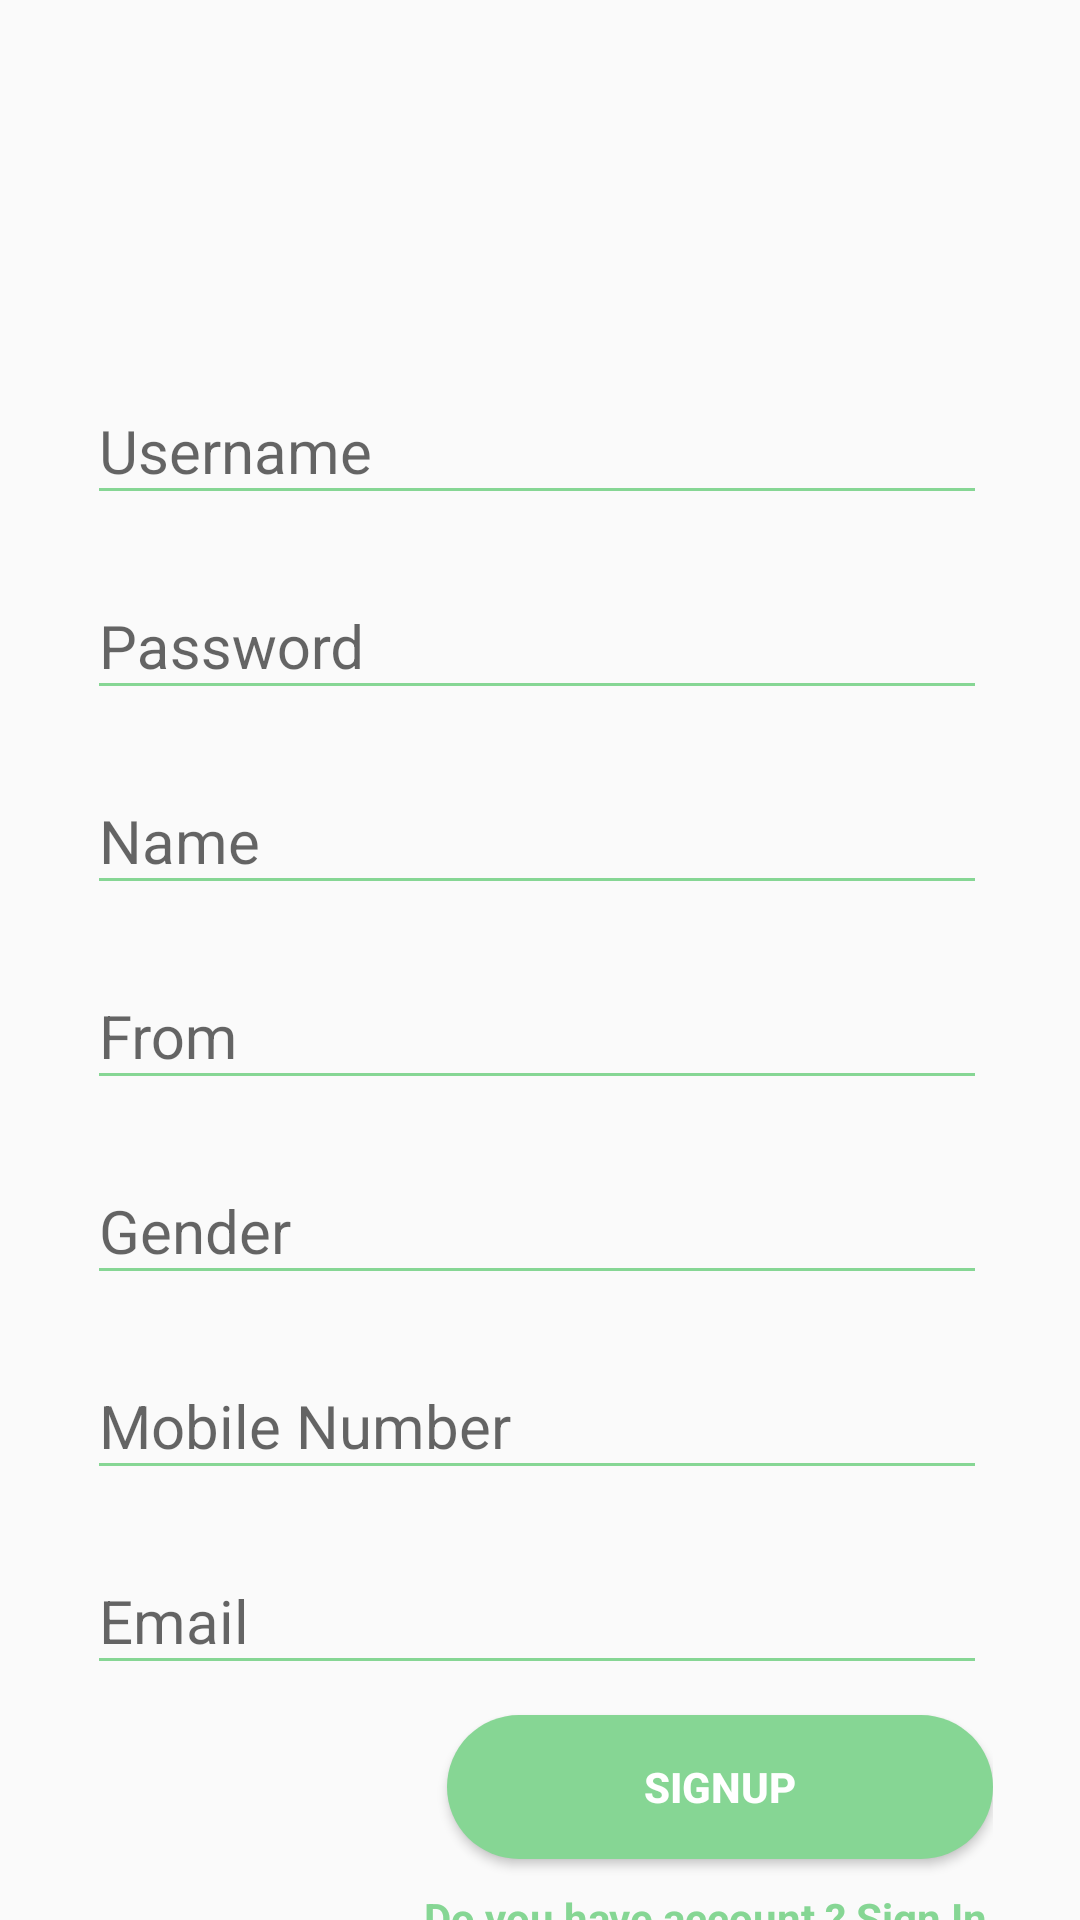

This screen was rendered from an Android layout file. Write that file and the resources it references.
<!-- AndroidManifest.xml: application theme Tem -->
<!-- res/layout/coba.xml -->
<?xml version="1.0" encoding="utf-8"?>
<androidx.constraintlayout.widget.ConstraintLayout xmlns:android="http://schemas.android.com/apk/res/android"
    android:layout_width="match_parent"
    xmlns:tools="http://schemas.android.com/tools"
    xmlns:app="http://schemas.android.com/apk/res-auto"
    tools:context=".register"
    app:layout_constraintStart_toEndOf="parent"
    app:layout_constraintEnd_toStartOf="parent"
    android:layout_height="match_parent">
    <TextView
        android:layout_width="wrap_content"
        android:layout_height="wrap_content"
        android:layout_gravity="center"
        android:id="@+id/textView1"
        android:layout_marginTop="40dp"
        style="@style/loginHeader"
        android:text="Register"
        app:layout_constraintStart_toEndOf="parent"
        app:layout_constraintEnd_toStartOf="parent"
        tools:ignore="MissingConstraints" />

    <LinearLayout xmlns:app="http://schemas.android.com/apk/res-auto"
        android:layout_width="match_parent"
        android:layout_height="wrap_content"
        android:layout_marginStart="24dp"
        android:layout_marginTop="130dp"
        android:layout_marginEnd="24dp"
        android:layout_marginBottom="15dp"
        android:orientation="vertical"
        android:padding="5dp"
        app:layout_constraintBottom_toBottomOf="parent"
        app:layout_constraintEnd_toEndOf="parent"
        app:layout_constraintStart_toStartOf="parent"
        app:layout_constraintTop_toTopOf="parent">

        <com.google.android.material.textfield.TextInputLayout
            android:id="@+id/textUserName"
            style="@style/parent"
            android:layout_marginTop="@dimen/loginViewsMargin">

            <EditText
                android:id="@+id/editUserName"
                style="@style/modifiedEditText"
                android:hint="Username"
                android:inputType="textPersonName" />
        </com.google.android.material.textfield.TextInputLayout>

        <com.google.android.material.textfield.TextInputLayout
            android:id="@+id/textInputPassword"
            style="@style/parent"
            android:layout_marginTop="@dimen/loginViewsMargin">

            <EditText
                android:id="@+id/editTextPassword"
                style="@style/modifiedEditText"
                android:hint="@string/login_password_hint"
                android:inputType="textPassword" />
        </com.google.android.material.textfield.TextInputLayout>

        <com.google.android.material.textfield.TextInputLayout
            android:id="@+id/textInputName"
            style="@style/parent"
            android:layout_marginTop="@dimen/loginViewsMargin">

            <EditText
                android:id="@+id/editTextName"
                style="@style/modifiedEditText"
                android:hint="@string/login_name_hint"
                android:inputType="textPersonName" />
        </com.google.android.material.textfield.TextInputLayout>

        <com.google.android.material.textfield.TextInputLayout
            android:id="@+id/textFrom"
            style="@style/parent"
            android:layout_marginTop="@dimen/loginViewsMargin">

            <EditText
                android:id="@+id/editTextFrom"
                style="@style/modifiedEditText"
                android:hint="From"
                android:inputType="textPersonName" />
        </com.google.android.material.textfield.TextInputLayout>

        <com.google.android.material.textfield.TextInputLayout
            android:id="@+id/textGender"
            style="@style/parent"
            android:layout_marginTop="@dimen/loginViewsMargin">

            <EditText
                android:id="@+id/editTextGender"
                style="@style/modifiedEditText"
                android:hint="Gender"
                android:inputType="textPersonName" />
        </com.google.android.material.textfield.TextInputLayout>


        <com.google.android.material.textfield.TextInputLayout
            android:id="@+id/textInputMobile"
            style="@style/parent"
            android:layout_marginTop="@dimen/loginViewsMargin">

            <EditText
                android:id="@+id/editTextMobile"
                style="@style/modifiedEditText"
                android:hint="@string/login_mobile_number_hint"
                android:inputType="phone" />
        </com.google.android.material.textfield.TextInputLayout>

        <com.google.android.material.textfield.TextInputLayout
            android:id="@+id/textInputEmail"
            style="@style/parent"
            android:layout_marginTop="@dimen/loginViewsMargin">

            <EditText
                android:id="@+id/editTextEmail"
                style="@style/modifiedEditText"
                android:hint="@string/login_email_hint"
                android:inputType="textEmailAddress" />
        </com.google.android.material.textfield.TextInputLayout>


        <Button
            android:id="@+id/signup"
            style="@style/loginButton"
            android:layout_gravity="right"
            android:layout_marginTop="@dimen/loginViewsMargin"
            android:text="Signup" />

        <TextView
            style="@style/parent"
            android:layout_marginTop="@dimen/loginViewsMargin"
            android:text="Do you have account ? Sign In"
            android:textAlignment="textEnd"
            android:textColor="@color/colorPrimary"
            android:textStyle="bold" />

    </LinearLayout>
</androidx.constraintlayout.widget.ConstraintLayout>
<!-- resources referenced by this layout -->
<resources>
  <color name="colorPrimary">#86D694</color>
  <dimen name="loginViewsMargin">10dp</dimen>
  <string name="login_email_hint">Email</string>
  <string name="login_mobile_number_hint">Mobile Number</string>
  <string name="login_name_hint">Name</string>
  <string name="login_password_hint">Password</string>
  <style name="loginButton" parent="viewParent">
          <item name="android:background">@drawable/login_button_bk</item>
          <item name="android:textColor">@color/whiteCardColor</item>
          <item name="android:textStyle">bold</item>
      </style>
  <style name="loginHeader">
          <item name="android:textColor">@color/colorPrimary</item>
          <item name="android:textSize">30dp</item>
          <item name="android:textStyle">bold</item>
      </style>
  <style name="modifiedEditText" parent="parent">
          <item name="android:textSize">@dimen/newsMoreTextSize</item>
          <item name="android:backgroundTint">@color/colorPrimary</item>
      </style>
  <style name="parent">
          <item name="android:layout_width">300dp</item>
          <item name="android:layout_height">wrap_content</item>
      </style>
  <style name="Tem" parent="Theme.AppCompat.Light.DarkActionBar">
          
          <item name="colorPrimary">#a7e9af</item>
          <item name="colorPrimaryDark">#a7e9af</item>
          <item name="colorAccent">#a7e9af</item>
      </style>
  <style name="viewParent">
          <item name="android:layout_width">wrap_content</item>
          <item name="android:layout_height">wrap_content</item>
      </style>
  <!-- drawable login_button_bk (drawable) -->
  <?xml version="1.0" encoding="utf-8"?>
  <shape xmlns:android="http://schemas.android.com/apk/res/android" android:shape="rectangle" >
      <corners
          android:radius="27dp"
          />
      <gradient
          android:angle="45"
          android:centerX="35%"
          android:startColor="#86D694"
          android:endColor="#86D694"
          android:type="linear"
          />
      <size
          android:width="182dp"
          android:height="38dp"
          />
  </shape>
  <color name="whiteCardColor">#fff</color>
  <dimen name="newsMoreTextSize">20sp</dimen>
</resources>
